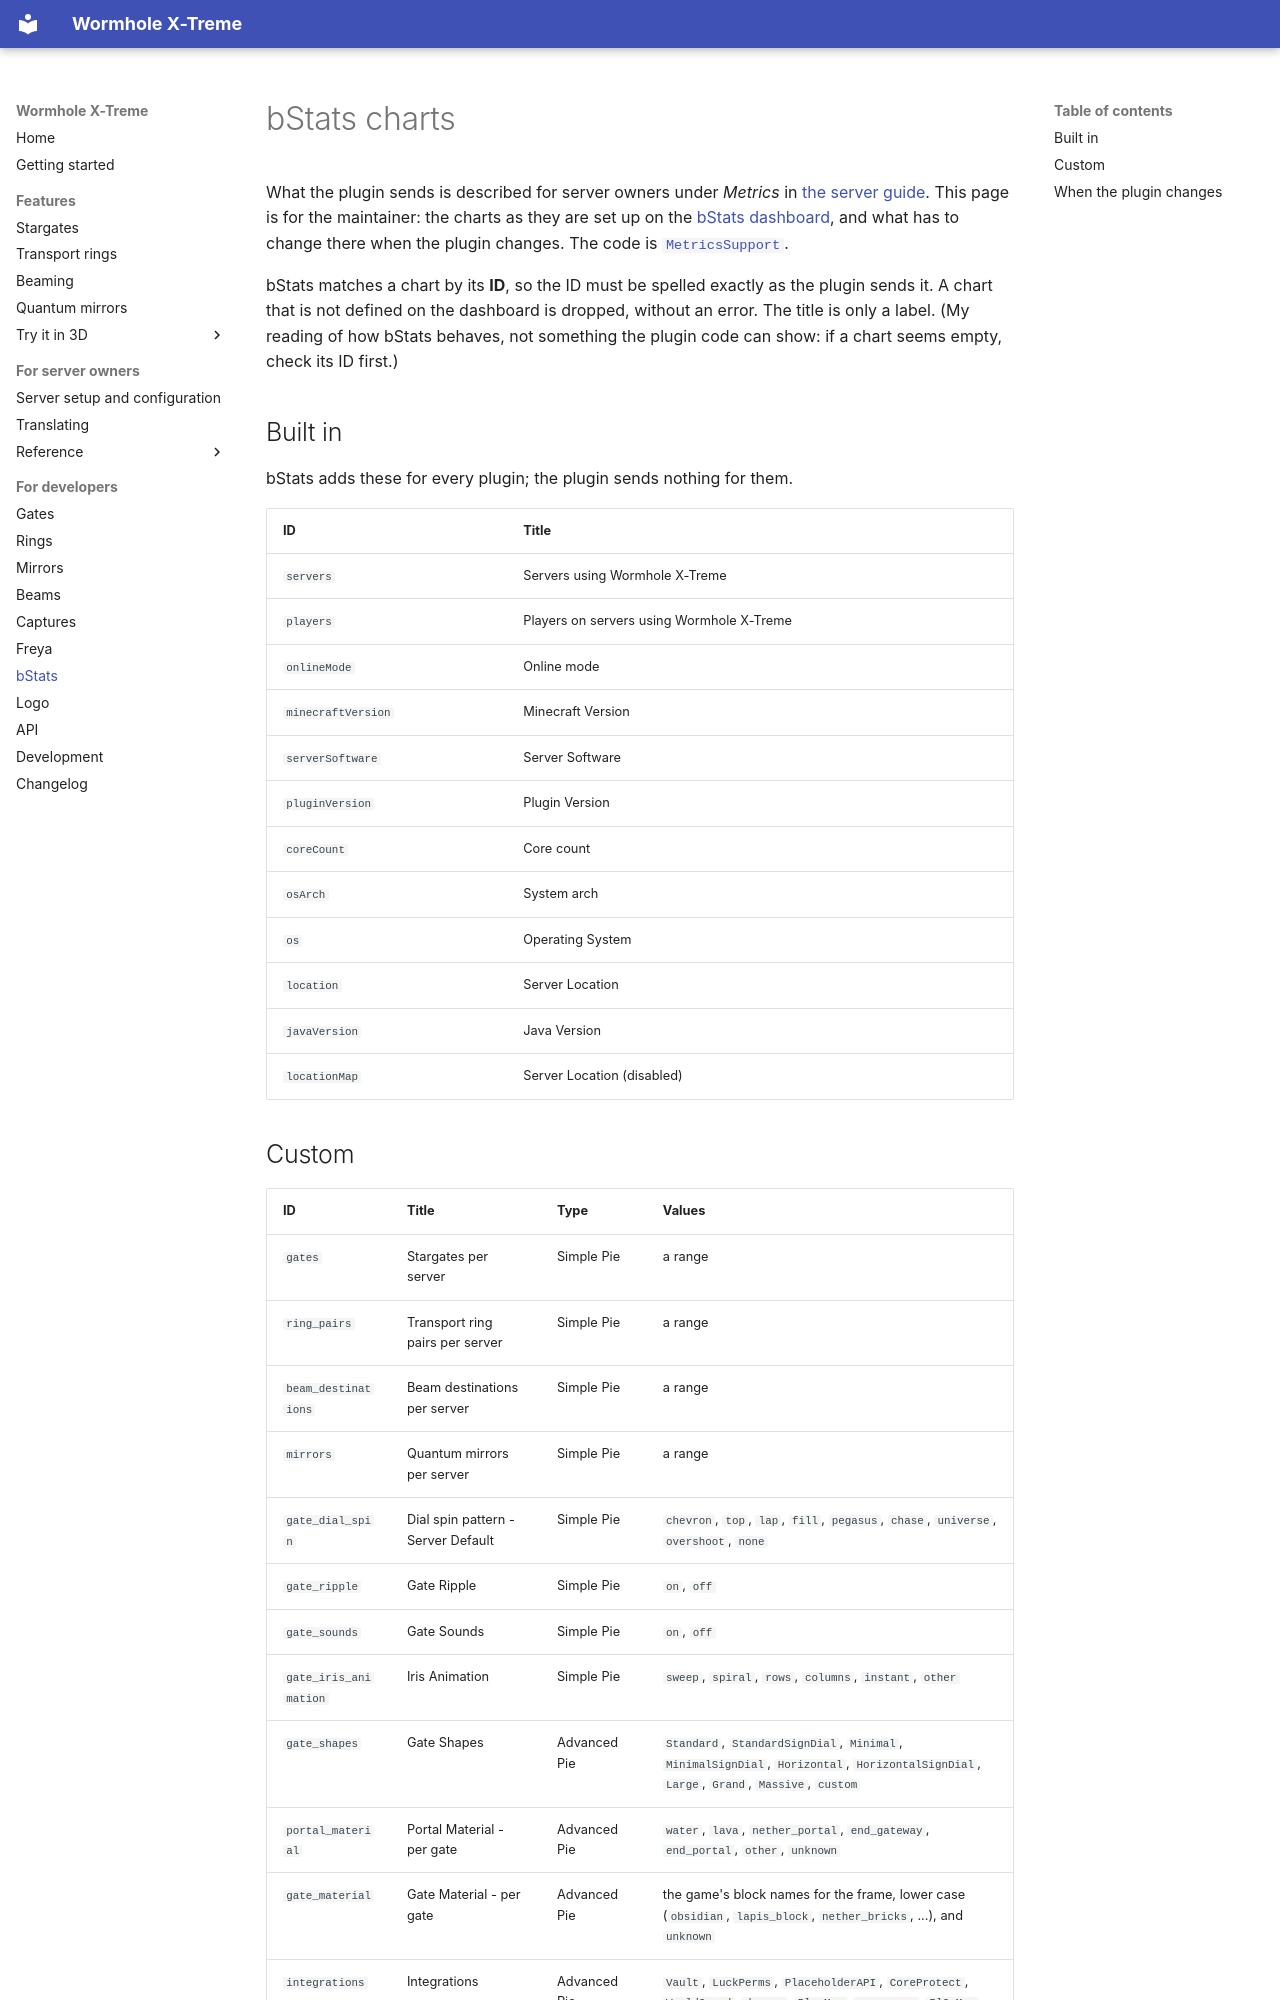

repository: khanjal/Wormhole-X-Treme · page: BSTATS.html · generator: mkdocs

# bStats charts

What the plugin sends is described for server owners under *Metrics* in
[the server guide](guide/SERVER.md). This page is for the maintainer: the charts as they are set
up on the [bStats dashboard](https://bstats.org/plugin/bukkit/Wormhole%20X-Treme/34269), and
what has to change there when the plugin changes. The code is
[`MetricsSupport`](https://github.com/khanjal/Wormhole-X-Treme/blob/main/src/main/java/com/wormhole_xtreme/wormhole/plugin/MetricsSupport.java).

bStats matches a chart by its **ID**, so the ID must be spelled exactly as the plugin sends it.
A chart that is not defined on the dashboard is dropped, without an error. The title is only a
label. (My reading of how bStats behaves, not something the plugin code can show: if a chart seems
empty, check its ID first.)

## Built in

bStats adds these for every plugin; the plugin sends nothing for them.

| ID | Title |
|---|---|
| `servers` | Servers using Wormhole X-Treme |
| `players` | Players on servers using Wormhole X-Treme |
| `onlineMode` | Online mode |
| `minecraftVersion` | Minecraft Version |
| `serverSoftware` | Server Software |
| `pluginVersion` | Plugin Version |
| `coreCount` | Core count |
| `osArch` | System arch |
| `os` | Operating System |
| `location` | Server Location |
| `javaVersion` | Java Version |
| `locationMap` | Server Location (disabled) |
